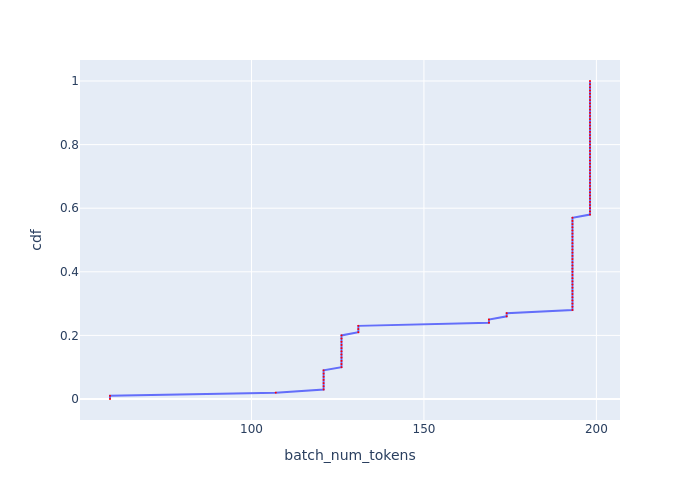

Values plotted in this chart, from the file beside it:
, cdf, batch_num_tokens
0, 0.0, 58.97
1, 0.01, 58.97
2, 0.02, 107
3, 0.03, 120.9
4, 0.04, 120.9
5, 0.05, 120.9
6, 0.06, 120.9
7, 0.07, 120.9
8, 0.08, 120.9
9, 0.09, 120.9
10, 0.1, 126.1
11, 0.11, 126.1
12, 0.12, 126.1
13, 0.13, 126.1
14, 0.14, 126.1
15, 0.15, 126.1
16, 0.16, 126.1
17, 0.17, 126.1
18, 0.18, 126.1
19, 0.19, 126.1
20, 0.2, 126.1
21, 0.21, 131
22, 0.22, 131
23, 0.23, 131
24, 0.24, 168.8
25, 0.25, 168.8
26, 0.26, 174
27, 0.27, 174
28, 0.28, 193.1
29, 0.29, 193.1
30, 0.3, 193.1
31, 0.31, 193.1
32, 0.32, 193.1
33, 0.33, 193.1
34, 0.34, 193.1
35, 0.35, 193.1
36, 0.36, 193.1
37, 0.37, 193.1
38, 0.38, 193.1
39, 0.39, 193.1
40, 0.4, 193.1
41, 0.41, 193.1
42, 0.42, 193.1
43, 0.43, 193.1
44, 0.44, 193.1
45, 0.45, 193.1
46, 0.46, 193.1
47, 0.47, 193.1
48, 0.48, 193.1
49, 0.49, 193.1
50, 0.5, 193.1
51, 0.51, 193.1
52, 0.52, 193.1
53, 0.53, 193.1
54, 0.54, 193.1
55, 0.55, 193.1
56, 0.56, 193.1
57, 0.57, 193.1
58, 0.58, 198.1
59, 0.59, 198.1
... 41 more rows
